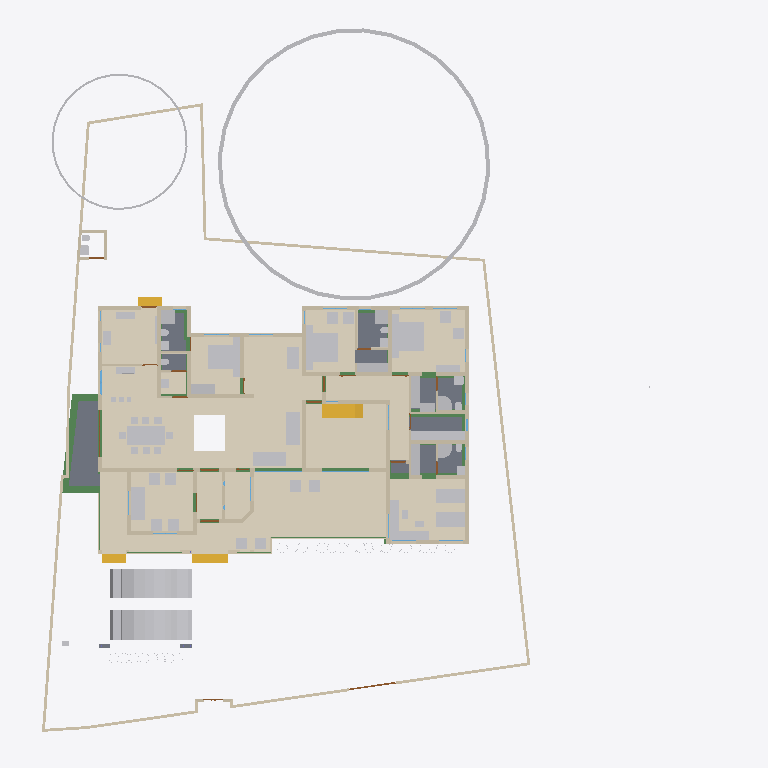
Plan cut of the same IFC building model at storey 'GF' (level 0.45 m, cut at 1.85 m), seen from above with north up, elements coloured by IFC class (only those large enough to see are counted): 73 other elements (light grey), 62 walls (beige), 22 beams (green), 16 coverings (cream), 11 doors (brown), 8 slabs (grey), 4 stair flights (yellow), 3 windows (light blue). Cut surfaces are drawn darker.
Extent 43.3 m × 45.0 m × 17.7 m (x, y, z). Storeys (9): Footing at -0.87 m; 00 at 0.00 m; Verandah at 0.00 m; Plumbing at 0.00 m; GF at 0.45 m; GFLintel at 2.55 m; FF at 3.45 m; GF-E at 3.45 m; FFtop at 5.70 m. Elements (908): 275 IfcBeam, 274 IfcWall, 60 IfcFurniture, 47 IfcCovering, 44 IfcColumn, 31 IfcWindow, 29 IfcGeographicElement, 27 IfcDoor, 21 IfcSlab, 18 IfcSanitaryTerminal, 12 IfcElectricAppliance, 11 IfcEarthworksFill.

HEADER;
FILE_DESCRIPTION(('ViewDefinition[DesignTransferView]'),'2;1');
FILE_NAME('Sreekesh.ifc','2025-06-28T15:18:33+05:30',(),(),'IfcOpenShell 0.8.3-alpha250613','Bonsai 0.8.3-alpha250613-9b8357c','Nobody');
FILE_SCHEMA(('IFC4X3'));
ENDSEC;
DATA;
#1=IFCPROJECT('0aPvmvJuf5owphcfiKWAsN',$,'My Project',$,$,$,$,(#14,#26),#9);
#30=IFCSITE('3jTVXq97zE2OZTfzZH9iYT',$,'My Site',$,$,#53,$,$,$,$,$,$,$,$);
#211744=IFCSITE('2pH2ecD1v9bgK8psTEcl$_',$,'Site',$,$,#211760,#211754,$,$,$,$,$,$,$);
#36=IFCBUILDING('3Bt1MypEf4fuqFfshm9kTs',$,'My Building',$,$,#59,$,$,$,$,$,$);
#333137=IFCBUILDING('2u05Cn$TD6OPdaLJzvNsxO',$,'GFWall',$,$,#333157,$,$,$,$,$,$);
#339211=IFCBUILDING('002Xt49mzDahM74jmffgUi',$,'GF-P',$,$,#339231,$,$,$,$,$,$);
#42=IFCBUILDINGSTOREY('3Yt8GBe1vE1Byt_$JKaQnQ',$,'GF',$,$,#7313,$,$,$,$);
#8023=IFCBUILDINGSTOREY('3LNq90aff4Xhn4xfthWyFx',$,'00',$,$,#8039,$,$,$,$);
#71986=IFCBUILDINGSTOREY('1ZF$IMkzjA5efl8XVVA8ry',$,'FFtop',$,$,#72046,$,$,$,$);
#72129=IFCBUILDINGSTOREY('1Nt2vvvNTB5u0X$NIke4ti',$,'GFLintel',$,$,#280967,$,$,$,$);
#83382=IFCBUILDINGSTOREY('2do7yjy$r1eOSN7_GxsK9f',$,'FF',$,$,#83409,$,$,$,$);
#301077=IFCBUILDINGSTOREY('1n3LFyF6X708Cvo1r86gbR',$,'Footing',$,$,#301097,$,$,$,$);
#340744=IFCBUILDINGSTOREY('0$aAKYJlj1sB8ELKRxTL7n',$,'GF-E',$,$,#340770,$,$,$,$);
#360055=IFCBUILDINGSTOREY('2kU8qRmBnF7foRmD37T33I',$,'Verandah',$,$,#360071,$,$,$,$);
#367233=IFCBUILDINGSTOREY('3r39yX7tr10xAjP1zlM9FN',$,'Plumbing',$,$,#367249,$,$,$,$);
#330851=IFCCOVERING('3kms8ObvT2A83v6EkiQCtZ',$,'Covering',$,$,#332110,#330862,$,$);
#345031=IFCCOVERING('3RPlCoLTXEkg2LQ5VmhLHT',$,'Covering',$,$,#361378,#345042,$,$);
#339298=IFCCOVERING('0RcNbxwC1BPO6vPsSe5hv0',$,'Covering',$,$,#339326,#339309,$,$);
#158109=IFCGEOGRAPHICELEMENT('1ICn9VC11DLu$jSeyjW6na',$,'GeographicElement',$,$,#159277,#158141,$,$);
#339327=IFCCOVERING('2gdKm_COPCGQt2$pqnEIyy',$,'Covering',$,$,#339363,#339338,$,$);
#344009=IFCCOVERING('2wUE701ff3ZBcv_UhuFthK',$,'Covering',$,$,#344035,#344020,$,$);
#344036=IFCCOVERING('0d2zgKDdP8dwFGBu$GD38F',$,'Covering',$,$,#344995,#344047,$,$);
#343848=IFCCOVERING('0UuWKOFoDDYvmplRYi7h7d',$,'Covering',$,$,#343876,#343859,$,$);
#146729=IFCVEHICLE('0zRPRsukT96P6cuFPGiKs1',$,'Vehicle',$,$,#189086,#146742,$,$);
#70155=IFCVEHICLE('3fs_92XJnE9xh12t4cEAUA',$,'Vehicle',$,$,#189081,#70187,$,$);
#330794=IFCSLAB('2m4RWmARb8ng3Ygm017ww6',$,'Slab',$,$,#332135,#330805,$,$);
#343982=IFCCOVERING('3pEdpTjbjFLQ$oJNw_068r',$,'Covering',$,$,#344008,#343993,$,$);
#343931=IFCCOVERING('0kYX189Jf7CBGn9ceIdHnd',$,'Covering',$,$,#343981,#343942,$,$);
#330566=IFCSLAB('1KV5e4N_LAjfJ$UL2nwl3p',$,'Slab',$,$,#332115,#330577,$,$);
#343877=IFCCOVERING('3Wi1uDf0TEzBEG7DUo_LFE',$,'Covering',$,$,#343903,#343888,$,$);
#66022=IFCWALL('2FUeR5sFb9uwjJGdeVWABU',$,'Wall',$,$,#212658,#66028,$,$);
#343904=IFCCOVERING('2DZod39rv4RxPbk5$8U$JL',$,'Covering',$,$,#344990,#343915,$,$);
#330504=IFCSLAB('03xIm3ukzAoQYSdD2H4JTp',$,'Slab',$,$,#330534,#330515,$,$);
#330623=IFCSLAB('2hl_cfSjf0sAYKs4IehkNU',$,'Slab',$,$,#330653,#330634,$,$);
#411113=IFCFURNITURE('24hcVyXrH4tf35GE4proyw',$,'Furniture',$,$,#412590,#411112,$,$);
#411894=IFCFURNITURE('1aP3zeWsL0ZQXEuRipuWXs',$,'Furniture',$,$,#412425,#411893,$,$);
#330654=IFCSLAB('0zeqns1fb6GQhZZBUNJUl9',$,'Slab',$,$,#332120,#330665,$,$);
#90359=IFCWALL('3p_Mlr$7n7WPwtZxEevqS4',$,'Wall',$,$,#333323,#90370,$,$);
#158156=IFCGEOGRAPHICELEMENT('2JlHSkVhjCZPlJyc1W8A6K',$,'GeographicElement',$,$,#159282,#158188,$,$);
#406470=IFCFURNITURE('0TjK6ZDxX03eSWHk61hTjB',$,'Furniture',$,$,#412535,#406469,$,$);
#65997=IFCWALL('1DC2$ngnnDR8Q9h6mAR0js',$,'Wall',$,$,#345521,#66003,$,$);
#285749=IFCWALL('23M4dZECv7RPP4RWKkyrhY',$,'Wall.082',$,$,#286025,#285760,$,$);
#330680=IFCSLAB('2fqwCXX4D8Vwt6ELtzQYwL',$,'Slab',$,$,#332125,#330691,$,$);
#356144=IFCCOVERING('1zMDy9b99F78g0pPFmqkhi',$,'Covering',$,$,#356212,#356160,$,$);
#410350=IFCFURNITURE('36fJsTb99Eyh2vWH1pKTwS',$,'Furniture',$,$,#412305,#410349,$,$);
#222195=IFCWALL('2ixJvC9dH599amejUM2w6G',$,'Wall',$,$,#293165,#222215,$,$);
#356625=IFCSTAIRFLIGHT('11NzQP0GP46gGH8bKAxyP$',$,'StairFlight',$,$,#356713,#356634,$,13,12,0.176923073255099,0.100000001490116,.STRAIGHT.);
#3067=IFCWALL('3GZ$skLXf6OgGR8mfLciD_',$,'Wall',$,$,#333298,#3073,$,$);
#3520=IFCWALL('1kfIyPN_b4JPSDED46DDvv',$,'Wall',$,$,#333253,#3526,$,$);
#332270=IFCBEAM('2xaS$r06b4vf3tMS9n7DUs',$,'Beam',$,$,#360247,#332289,$,$);
#405120=IFCFURNITURE('1qta$LkA5AceF3Xp8O0QAN',$,'Furniture',$,$,#412435,#405119,$,$);
#369916=IFCCOVERING('3HWV9OZZz6DxRQIJbYTFsv',$,'Covering',$,$,#371503,#369932,$,$);
#406302=IFCFURNITURE('0QVhsRe3v2xh1mazg7g3pY',$,'Furniture',$,$,#412530,#406301,$,$);
#408776=IFCFURNITURE('2bin7WsULDjPeLfYKRFVAv',$,'Furniture',$,$,#412375,#408775,$,$);
#410217=IFCFURNITURE('17qZxJfnjAUwxgeyWuttn3',$,'Furniture',$,$,#412300,#410216,$,$);
#411646=IFCFURNITURE('0T3ErBLYfCbANjLJsek21j',$,'Furniture.012',$,$,#412420,#411645,$,$);
#322593=IFCBEAM('0JThVjgLz2c8tnzX3fx6cE',$,'Beam',$,$,#323689,#322604,$,$);
#409924=IFCFURNITURE('3pKgwG2ITCbQ1PcX8XbhFK',$,'Furniture',$,$,#412455,#409923,$,$);
#2872=IFCWALL('0VICnwrYLCM9IhHcjSiD9g',$,'Wall',$,$,#333268,#2879,$,$);
#18348=IFCWALL('1c7n2BYDr8yh53xvaRXxqS',$,'Wall',$,$,#333238,#18359,$,$);
#226167=IFCWALL('1JVywoPUH41xuuLQv_Mf23',$,'Wall.082',$,$,#226244,#226178,$,$);
#345472=IFCWALL('0yhntx_XHBtOwqFxJIUy0e',$,'Wall.082',$,$,#345566,#345483,$,$);
#356399=IFCCOVERING('2Adp7p7Vr1eu_pEkAkRGdd',$,'Covering',$,$,#356451,#356433,$,$);
#2959=IFCWALL('3OEI3BHmD4XPtrMwXvI884',$,'Wall',$,$,#333218,#2970,$,$);
#41614=IFCSTAIRFLIGHT('3mjK21MVj5Wxp88atmNL9l',$,'StairFlight',$,$,#143920,#41646,$,2,1,0.150000005960464,0.25,.STRAIGHT.);
#65947=IFCWALL('08s$eE7qfC1vtHJbeTdsNK',$,'Wall',$,$,#211965,#65953,$,$);
#4009=IFCWALL('2lHSG51rHEfeNsY_Rnf304',$,'Wall',$,$,#333173,#4020,$,$);
#406562=IFCFURNITURE('0CTrKXjzT4nwS33fIVpOOp',$,'Furniture',$,$,#412400,#406561,$,$);
#408830=IFCFURNITURE('2gS_n6rBD4phTUvATNAFvz',$,'Furniture',$,$,#412285,#408829,$,$);
#110356=IFCWALL('3Jc2L501zCIf2lBfrewdbK',$,'Wall',$,$,#292962,#110367,$,$);
#65878=IFCWALL('1RxXXtAKb3$uqm3spal5Ab',$,'Wall.049',$,$,#212025,#65884,$,$);
#18042=IFCWALL('3bhXUDB39FaPZW_NASdZlT',$,'Wall',$,$,#333503,#18053,$,$);
#409252=IFCFURNITURE('0_rDbuDo58VxsMmqMXWGXl',$,'Furniture',$,$,#412380,#409251,$,$);
#18525=IFCWALL('2nl9frQ2v9fwHEG6jroVG1',$,'Wall',$,$,#333413,#18536,$,$);
#18016=IFCWALL('2qNYwIywzDnw0eOADeB3_0',$,'Wall',$,$,#333363,#18027,$,$);
#406109=IFCFURNITURE('055N_$xmX9ZQbc0CYFtvE3',$,'Furniture',$,$,#412440,#406108,$,$);
#411564=IFCFURNITURE('0yYwZAg3jFQvkxBxQ0MGp1',$,'Furniture',$,$,#412415,#411563,$,$);
#18672=IFCWALL('0s5YaOi8jF58ocUKtzFB68',$,'Wall',$,$,#333183,#18683,$,$);
#3151=IFCWALL('2frHB1bR9FtP23RXamn7Ko',$,'Wall',$,$,#333488,#3162,$,$);
#18392=IFCWALL('2Hkjxieqv1Fue5ySQ6NeWL',$,'Wall',$,$,#333293,#18403,$,$);
#18646=IFCWALL('20GHUXbGDFDBHE5XphavUy',$,'Wall',$,$,#333423,#18657,$,$);
#18588=IFCWALL('0dH3P3qYrCC8jvNsEw9m9T',$,'Wall',$,$,#333478,#18599,$,$);
#18194=IFCWALL('1AbV9w0nLBfPekv$ii5eki',$,'Wall',$,$,#333348,#18205,$,$);
#327920=IFCBEAM('1u9voof95Cp8BkjJqPE6_U',$,'Beam',$,$,#360277,#327939,$,$);
#4130=IFCWALL('1AvIXg7ED1P9NhJbZDV_E1',$,'Wall',$,$,#333378,#4141,$,$);
#411752=IFCFURNITURE('3keQdM9i5FJ9JBwmsM_Qg3',$,'Furniture',$,$,#412395,#411751,$,$);
#322340=IFCBEAM('3$k90v2JXBwOG_BKNDj5UO',$,'Beam',$,$,#324461,#322351,$,$);
#321351=IFCBEAM('1002koZ$TEXecTxtQvSjVq',$,'Beam',$,$,#321418,#321362,$,$);
#285691=IFCWALL('3FXX66X1H7gQUhINB1ZqHj',$,'Wall.082',$,$,#285831,#285702,$,$);
#4072=IFCWALL('0Y3rN168r7Jxb0OqetfU7X',$,'Wall',$,$,#333448,#4083,$,$);
#356323=IFCCOVERING('0Kr30ECcLEcfNCKSKvTgbF',$,'Covering',$,$,#417185,#356375,$,$);
#41688=IFCSTAIRFLIGHT('0VcD2gJAfBIuw$lMxDzKKO',$,'StairFlight',$,$,#283276,#118718,$,2,1,0.150000005960464,0.25,.STRAIGHT.);
#79990=IFCSTAIRFLIGHT('1DnY2XVefC_QhnIFzju6yh',$,'StairFlight',$,$,#80105,#148959,$,$,$,$,$,$);
#205023=IFCWALL('2UCXlaZiz9gRZ4iLCU3mzL',$,'Wall',$,$,#333473,#205034,$,$);
#321451=IFCBEAM('3708yRWgLANO$UXD9FgLFU',$,'Beam',$,$,#321653,#321462,$,$);
#412886=IFCSANITARYTERMINAL('31xwdd6k9ESw7YnQ1LspId',$,'SanitaryTerminal',$,$,#414312,#412885,$,$);
#322219=IFCBEAM('0SNQ61idv8nAn9s$w1aH4x',$,'Beam',$,$,#322295,#322230,$,$);
#413822=IFCSANITARYTERMINAL('1fOwUzmtv9afxOsUQO0pB7',$,'SanitaryTerminal',$,$,#414362,#413821,$,$);
#413911=IFCSANITARYTERMINAL('3sA1eoE299ufpxJw1HaYmz',$,'SanitaryTerminal',$,$,#414332,#413910,$,$);
#414203=IFCSANITARYTERMINAL('1TZeRF9t54uwS6h95ZvvLS',$,'SanitaryTerminal',$,$,#414377,#414202,$,$);
#4193=IFCWALL('1S26G2gIX1gA7ikyBlvCVo',$,'Wall',$,$,#333513,#4204,$,$);
#24001=IFCWALL('3hphgpD2b28xqT53FPskSj',$,'Wall',$,$,#333408,#24012,$,$);
#411257=IFCFURNITURE('3InpbPAMj2MBzrSOMYlvHV',$,'Furniture',$,$,#412460,#411256,$,$);
#23938=IFCWALL('0ZZEq2syzEPfO9qD2AQWDv',$,'Wall',$,$,#333523,#23949,$,$);
#18431=IFCWALL('0_Fa$t1jbFZejYJKQtXQPU',$,'Wall',$,$,#334104,#18442,$,$);
#327954=IFCBEAM('0sP03oSW15$QcfoTPLiBso',$,'Beam',$,$,#360297,#327973,$,$);
#323590=IFCBEAM('2KvW8IAv97GwnpIknpGcni',$,'Beam',$,$,#323799,#323601,$,$);
#4400=IFCWALL('2EfOldwLX0nA3x6s$146tT',$,'Wall',$,$,#333193,#4411,$,$);
#120632=IFCWALL('2Lqjpf9Aj0Vh1iBvOWYUCR',$,'Wall',$,$,#333458,#120643,$,$);
#408592=IFCFURNITURE('0sWiAZchD9CQr_lkdFZUTW',$,'Furniture',$,$,#412490,#408591,$,$);
#413546=IFCSANITARYTERMINAL('22ts_fh1nCU9faEipitUCJ',$,'SanitaryTerminal',$,$,#417195,#413545,$,$);
#414286=IFCSANITARYTERMINAL('3sMlINjg19XfXurJ13QGTZ',$,'SanitaryTerminal',$,$,#414382,#414285,$,$);
#404434=IFCFURNITURE('3mJ1p$bc56UALxWDJNN0rm',$,'Furniture',$,$,#412360,#404433,$,$);
#406785=IFCFURNITURE('2BE9a6LpL91PCj4_J$x9Rr',$,'Furniture',$,$,#412370,#406784,$,$);
#406974=IFCFURNITURE('3zxgQVx3X9e9K7Uitk4v3$',$,'Furniture',$,$,#412405,#406973,$,$);
#407362=IFCFURNITURE('00YQdIzvr0bv6uDTc6vlmO',$,'Furniture',$,$,#412270,#407361,$,$);
#407499=IFCFURNITURE('2s9hVLrcDA5wvNZJTkkoKg',$,'Furniture',$,$,#412275,#407498,$,$);
#408291=IFCFURNITURE('1JYWbcuBf30ORcWZXivos0',$,'Furniture',$,$,#412545,#408290,$,$);
#408977=IFCFURNITURE('0v7OEyCvr39hZF6L_IZlKk',$,'Furniture',$,$,#412495,#408976,$,$);
#409447=IFCFURNITURE('2H$5BrOv18cvst8X4y554L',$,'Furniture',$,$,#412385,#409446,$,$);
#409846=IFCFURNITURE('0dDpUaa6nCsfvkcRPls5fd',$,'Furniture',$,$,#412350,#409845,$,$);
#410686=IFCFURNITURE('18HlnwBc9DnAvKFnG7c4d9',$,'Furniture',$,$,#412585,#410685,$,$);
#412255=IFCFURNITURE('076SYXiXP7jhnOyre$gCoP',$,'Furniture',$,$,#412510,#412254,$,$);
#16913=IFCWALL('3FSYpd1tn9SgCqZ8sPMfkT',$,'Wall',$,$,#333223,#16924,$,$);
#109955=IFCWALL('0m53cJKujAOwiy8OxGf4Uf',$,'Wall',$,$,#212433,#109966,$,$);
#405275=IFCFURNITURE('0Tjm9jror8bPxG689sHAj8',$,'Furniture',$,$,#412315,#405274,$,$);
#407636=IFCFURNITURE('0VTCb1Evn558OH68N69Eaz',$,'Furniture',$,$,#412445,#407635,$,$);
#408078=IFCFURNITURE('0zixzxSUv7NBPjkhBn6BwL',$,'Furniture',$,$,#412540,#408077,$,$);
#93900=IFCBEAM('0gdpNefCnB7wAvxTxiZvHd',$,'Beam',$,$,#285184,#93911,$,$);
#23777=IFCWALL('1ASg6knUz7cALk6Wf7iLsx',$,'Wall',$,$,#333483,#23788,$,$);
#356223=IFCELECTRICAPPLIANCE('37t8ZNQPDAMO52fOVPmJXX',$,'ElectricAppliance',$,$,#356293,#356232,$,$);
#4251=IFCWALL('0Bt3ZVIAf4Xxxu9dLd3uEo',$,'Wall',$,$,#333208,#4262,$,$);
#24504=IFCWALL('2_1GARUmnBv8h1fVKiMUG8',$,'Wall',$,$,#370295,#24515,$,$);
#23640=IFCWALL('0_SaQ7wpHF8PQbZNvLqwvm',$,'Wall',$,$,#370255,#23651,$,$);
#413078=IFCSANITARYTERMINAL('3twKXpJgX3DQcQMUJPSheZ',$,'SanitaryTerminal',$,$,#414337,#413077,$,$);
#414015=IFCSANITARYTERMINAL('1rHEL7fvD0LBOSYwTPUW$U',$,'SanitaryTerminal',$,$,#414367,#414014,$,$);
#116908=IFCWALL('1k3YgD4uj5vPZWbPgSVuxU',$,'Wall.049',$,$,#212306,#116919,$,$);
#323884=IFCBEAM('3lhJIqjUHFKPqemc2JHxqi',$,'Beam',$,$,#323933,#323895,$,$);
#323821=IFCBEAM('1t67V$RoL7uxUKYWHLvP$f',$,'Beam',$,$,#324332,#323832,$,$);
#4589=IFCWALL('3bxDDefdT5ye1dowu7JjI8',$,'Wall',$,$,#370245,#4600,$,$);
#116735=IFCDOOR('1dZUIR_mr60wAZddeiCYTI',$,'Door',$,$,#281598,#116767,$,1.79999995231628,3.0,$,$,$);
#205235=IFCWALL('0j$uZz88bBJw4YgnSugDAy',$,'Wall',$,$,#370225,#205266,$,$);
#117002=IFCWALL('2_YAAq8JL4QhCYm3Y6yZZ5',$,'Wall.049',$,$,#212688,#117013,$,$);
#412990=IFCSANITARYTERMINAL('2gt_GNNGfB4AgAa5J8C0HU',$,'SanitaryTerminal',$,$,#414302,#412989,$,$);
#412795=IFCSANITARYTERMINAL('1n5C8zUKXDff8l5gxkv8r8',$,'SanitaryTerminal',$,$,#414307,#412794,$,$);
#413364=IFCSANITARYTERMINAL('3QJcMKfmH65Aqe43mag0dZ',$,'SanitaryTerminal',$,$,#414342,#413363,$,$);
#413744=IFCSANITARYTERMINAL('18z7FcoXnDNBlGLHlFK4nn',$,'SanitaryTerminal',$,$,#414357,#413743,$,$);
#117253=IFCWALL('2NQIKohcDAsQMbNSTdACJd',$,'Wall.049',$,$,#212331,#117264,$,$);
#324042=IFCBEAM('3ga4rtxNr4kAohXQ6w7gaj',$,'Beam',$,$,#324091,#324053,$,$);
#96530=IFCBEAM('074gpqyLr9$vd9aSHSci_M',$,'Beam',$,$,#149012,#96541,$,$);
#72992=IFCWALL('0nKeLZCI54WeIG0cLfl1fW',$,'Wall',$,$,#368846,#73003,$,$);
#323406=IFCBEAM('0XzlAaFKP1Qfq62BuIXqcY',$,'Beam',$,$,#326607,#323417,$,$);
#142855=IFCWALL('3He7Itb7P9dxU082DYUy3x',$,'Wall',$,$,#333438,#142866,$,$);
#405621=IFCFURNITURE('3Mt86jJJP8ieSvneq7zau6',$,'Furniture',$,$,#412265,#405620,$,$);
#406012=IFCFURNITURE('1aC5$UEB9AcPnvMgV959KC',$,'Furniture',$,$,#412525,#406011,$,$);
#406626=IFCFURNITURE('1$CdBu1O56jv7FQgDd3iNe',$,'Furniture',$,$,#412320,#406625,$,$);
#408154=IFCFURNITURE('1K5CC3v$51_RkeRHCfWF1K',$,'Furniture',$,$,#412450,#408153,$,$);
#409053=IFCFURNITURE('3SbcOvQD51GhDFdMrfJy7o',$,'Furniture',$,$,#412290,#409052,$,$);
#409648=IFCFURNITURE('2XUZmvobvC1gsAzioRJWb7',$,'Furniture',$,$,#412340,#409647,$,$);
#411970=IFCFURNITURE('2nTbUK8Q9CwehFexi7HpJk',$,'Furniture',$,$,#412560,#411969,$,$);
#96485=IFCBEAM('28BEpp1Uf12OsJWEpQ34DU',$,'Beam',$,$,#283251,#96496,$,$);
#405460=IFCFURNITURE('39rQzUohb9SQ7Lp0WcnNlZ',$,'Furniture',$,$,#412475,#405459,$,$);
#410087=IFCFURNITURE('3Mj6kQPeL3benu$6YWXeSq',$,'Furniture',$,$,#412580,#410086,$,$);
#413276=IFCSANITARYTERMINAL('3dUWqEl719YfR1YH8rxBLs',$,'SanitaryTerminal',$,$,#414322,#413275,$,$);
#22728=IFCWALL('0eBbQlH7v64usfOLZyJNbw',$,'Wall',$,$,#370300,#22739,$,$);
#23702=IFCWALL('3vhPPX9TvFw8zHVZM78jVj',$,'Wall',$,$,#370230,#23713,$,$);
#72748=IFCWALL('1UbR72eUH7cw3XKVuvBX9f',$,'Wall',$,$,#368951,#72759,$,$);
#320745=IFCBEAM('3QKYyvE2D249bj17yoTvJ3',$,'Beam',$,$,#321028,#320756,$,$);
#404963=IFCFURNITURE('1SPekBDGb9TA4zHgq_4Ldn',$,'Furniture',$,$,#412515,#404962,$,$);
#405864=IFCFURNITURE('1V48D9FGT8Xx1pSKlOl1cX',$,'Furniture',$,$,#412485,#405863,$,$);
#407224=IFCFURNITURE('0kGlwEbNv7Kf1F6tn07ou7',$,'Furniture',$,$,#412335,#407223,$,$);
#407783=IFCFURNITURE('2DMjf8i4PCAxgNjs0V5vge',$,'Furniture',$,$,#412570,#407782,$,$);
#410887=IFCFURNITURE('30UJjqf1X57hbrPqq67ADj',$,'Furniture',$,$,#412310,#410886,$,$);
#411034=IFCFURNITURE('02ETGH2AbEGReJyELOLBO1',$,'Furniture',$,$,#412505,#411033,$,$);
#411467=IFCFURNITURE('3ec0A5kG9CKQ559RQhr0JA',$,'Furniture',$,$,#412465,#411466,$,$);
#412117=IFCFURNITURE('2QBHla5wDENPk0tdrtgV4d',$,'Furniture',$,$,#412430,#412116,$,$);
#412694=IFCSANITARYTERMINAL('1HsJyymzXExxrUKgJyfWOJ',$,'SanitaryTerminal',$,$,#414297,#412693,$,$);
#93098=IFCWINDOW('2f90WD3sf5Jv7jWuxiSUDw',$,'Window',$,$,#333283,#288418,$,$,$,$,$,$);
#26789=IFCDOOR('3HF$fS8tX7kw4y81dHWRkr',$,'Door',$,$,#340243,#26820,$,$,$,$,$,$);
#100138=IFCWINDOW('03pSbf9VzBmOfvyVNZLBl9',$,'Window',$,$,#120631,#100170,$,2.09999990463257,3.0,$,.TRIPLE_PANEL_VERTICAL.,$);
#100471=IFCWINDOW('3ly7uZN$bElgbY1ypIkt4k',$,'Window',$,$,#333468,#100484,$,2.09999990463257,3.0,$,.TRIPLE_PANEL_VERTICAL.,$);
#110674=IFCWALL('1a_hfYQo5DRgtEum677ZGl',$,'Wall',$,$,#292365,#110685,$,$);
#4282=IFCWALL('3LtaSWCE92ufRXUd3DO8_e',$,'Wall',$,$,#333358,#4293,$,$);
#414114=IFCSANITARYTERMINAL('0I1RpesKn5LAdjIspjhNBh',$,'SanitaryTerminal',$,$,#414372,#414113,$,$);
#116971=IFCWALL('08FBn4OWj7ogBqhIhITLuq',$,'Wall.049',$,$,#212683,#116982,$,$);
#283125=IFCWALL('1ThztmO4DFMRf43v$jklMQ',$,'Wall',$,$,#368816,#283136,$,$);
#413463=IFCSANITARYTERMINAL('0CLxKRUfL0sefcecWCHHyo',$,'SanitaryTerminal',$,$,#414327,#413462,$,$);
#413656=IFCSANITARYTERMINAL('1oYJZEuYn6UPxzZKY4nwwf',$,'SanitaryTerminal',$,$,#414352,#413655,$,$);
#107115=IFCSLAB('2WfKfjDrX2bAvlVSkqt8hs',$,'Slab',$,$,#149390,#107130,$,$);
#282433=IFCWALL('1iQBdd0pj7x8XRK7H7syja',$,'Wall',$,$,#368836,#282444,$,$);
#413177=IFCSANITARYTERMINAL('0GB2bgiOH15uJz6S3YOFE7',$,'SanitaryTerminal',$,$,#414317,#413176,$,$);
#107142=IFCSLAB('2X2MSE$PfAlPCABr99DsiG',$,'Slab',$,$,#149395,#107153,$,$);
#317909=IFCBEAM('2OYSp20lP96eIG25Jc2F89',$,'Beam',$,$,#318172,#317920,$,$);
#204966=IFCWALL('0KSnhwWa5EOP3oKtdx_S0h',$,'Wall',$,$,#370235,#204977,$,$);
#323237=IFCBEAM('38xR2rR0f2chgxSO_jbiZy',$,'Beam',$,$,#326653,#323248,$,$);
#394464=IFCCOVERING('2nkf_vHa13ZgdrSJYEIS6H',$,'Covering',$,$,#396216,#394463,$,$);
#9872=IFCDOOR('24C19FSTXCr9YVxTHShicU',$,'Door',$,$,#340278,#9904,$,2.09999990463257,1.20000004768372,$,.DOUBLE_DOOR_SINGLE_SWING.,$);
#17070=IFCDOOR('2w3WWGTtP00h8_PNlhTR$b',$,'Door',$,$,#340283,#17101,$,2.09999990463257,1.20000004768372,$,$,$);
#107859=IFCPUMP('1xebO22lrBbOBADEX1ov09',$,'Pump',$,$,#149420,#107891,$,$);
#96267=IFCBEAM('0kFglTjiD1FOf15fVfBsO6',$,'Beam',$,$,#285161,#96278,$,$);
#322098=IFCBEAM('0k2ARBeCP5HwnZx7ghAKU2',$,'Beam',$,$,#322592,#322109,$,$);
#23875=IFCWALL('0DClOP6mT1CvFzGeMn9ZJc',$,'Wall',$,$,#370305,#23886,$,$);
#24729=IFCWALL('15QyFwFBn9rgpI0zLt9Ihd',$,'Wall.063',$,$,#370265,#24740,$,$);
#323732=IFCBEAM('1OXx1Kj6f1$9xAzTICJ4rk',$,'Beam',$,$,#323820,#323743,$,$);
#110898=IFCWALL('1K4878DyjBfAhCF5jh34Xt',$,'Wall',$,$,#292388,#110909,$,$);
#76566=IFCWALL('3XvdzCOq1DRgoCqJHOiUDH',$,'Wall',$,$,#333398,#76577,$,$);
#23002=IFCDOOR('2WUee2KrLBSRGy82BK59hh',$,'Door',$,$,#370290,#23033,$,2.09999990463257,1.0,$,$,$);
#23089=IFCDOOR('3kbzhQ4q1EVA5qqhn9G23c',$,'Door',$,$,#370280,#23120,$,2.09999990463257,1.0,$,$,$);
#24391=IFCDOOR('3JlATuDjz6x9TtYDvi4nKM',$,'Door',$,$,#340333,#24422,$,2.09999990463257,1.0,$,$,$);
#63564=IFCDOOR('0WCxxXv4r4l8JCnKbYkfbh',$,'Door',$,$,#340263,#63577,$,2.09999990463257,1.0,$,$,$);
#76689=IFCDOOR('1EPJsANo1DN8swwr9MzBwg',$,'Door',$,$,#340268,#76702,$,2.09999990463257,1.0,$,$,$);
#117669=IFCDOOR('1Oy85YKxL61PqzyfMMUgcU',$,'Door',$,$,#369016,#117700,$,2.09999990463257,1.0,$,$,$);
#119818=IFCDOOR('3wHNzU925DJfVeUTglRIHm',$,'Door',$,$,#340343,#119849,$,2.09999990463257,1.0,$,$,$);
ENDSEC;
